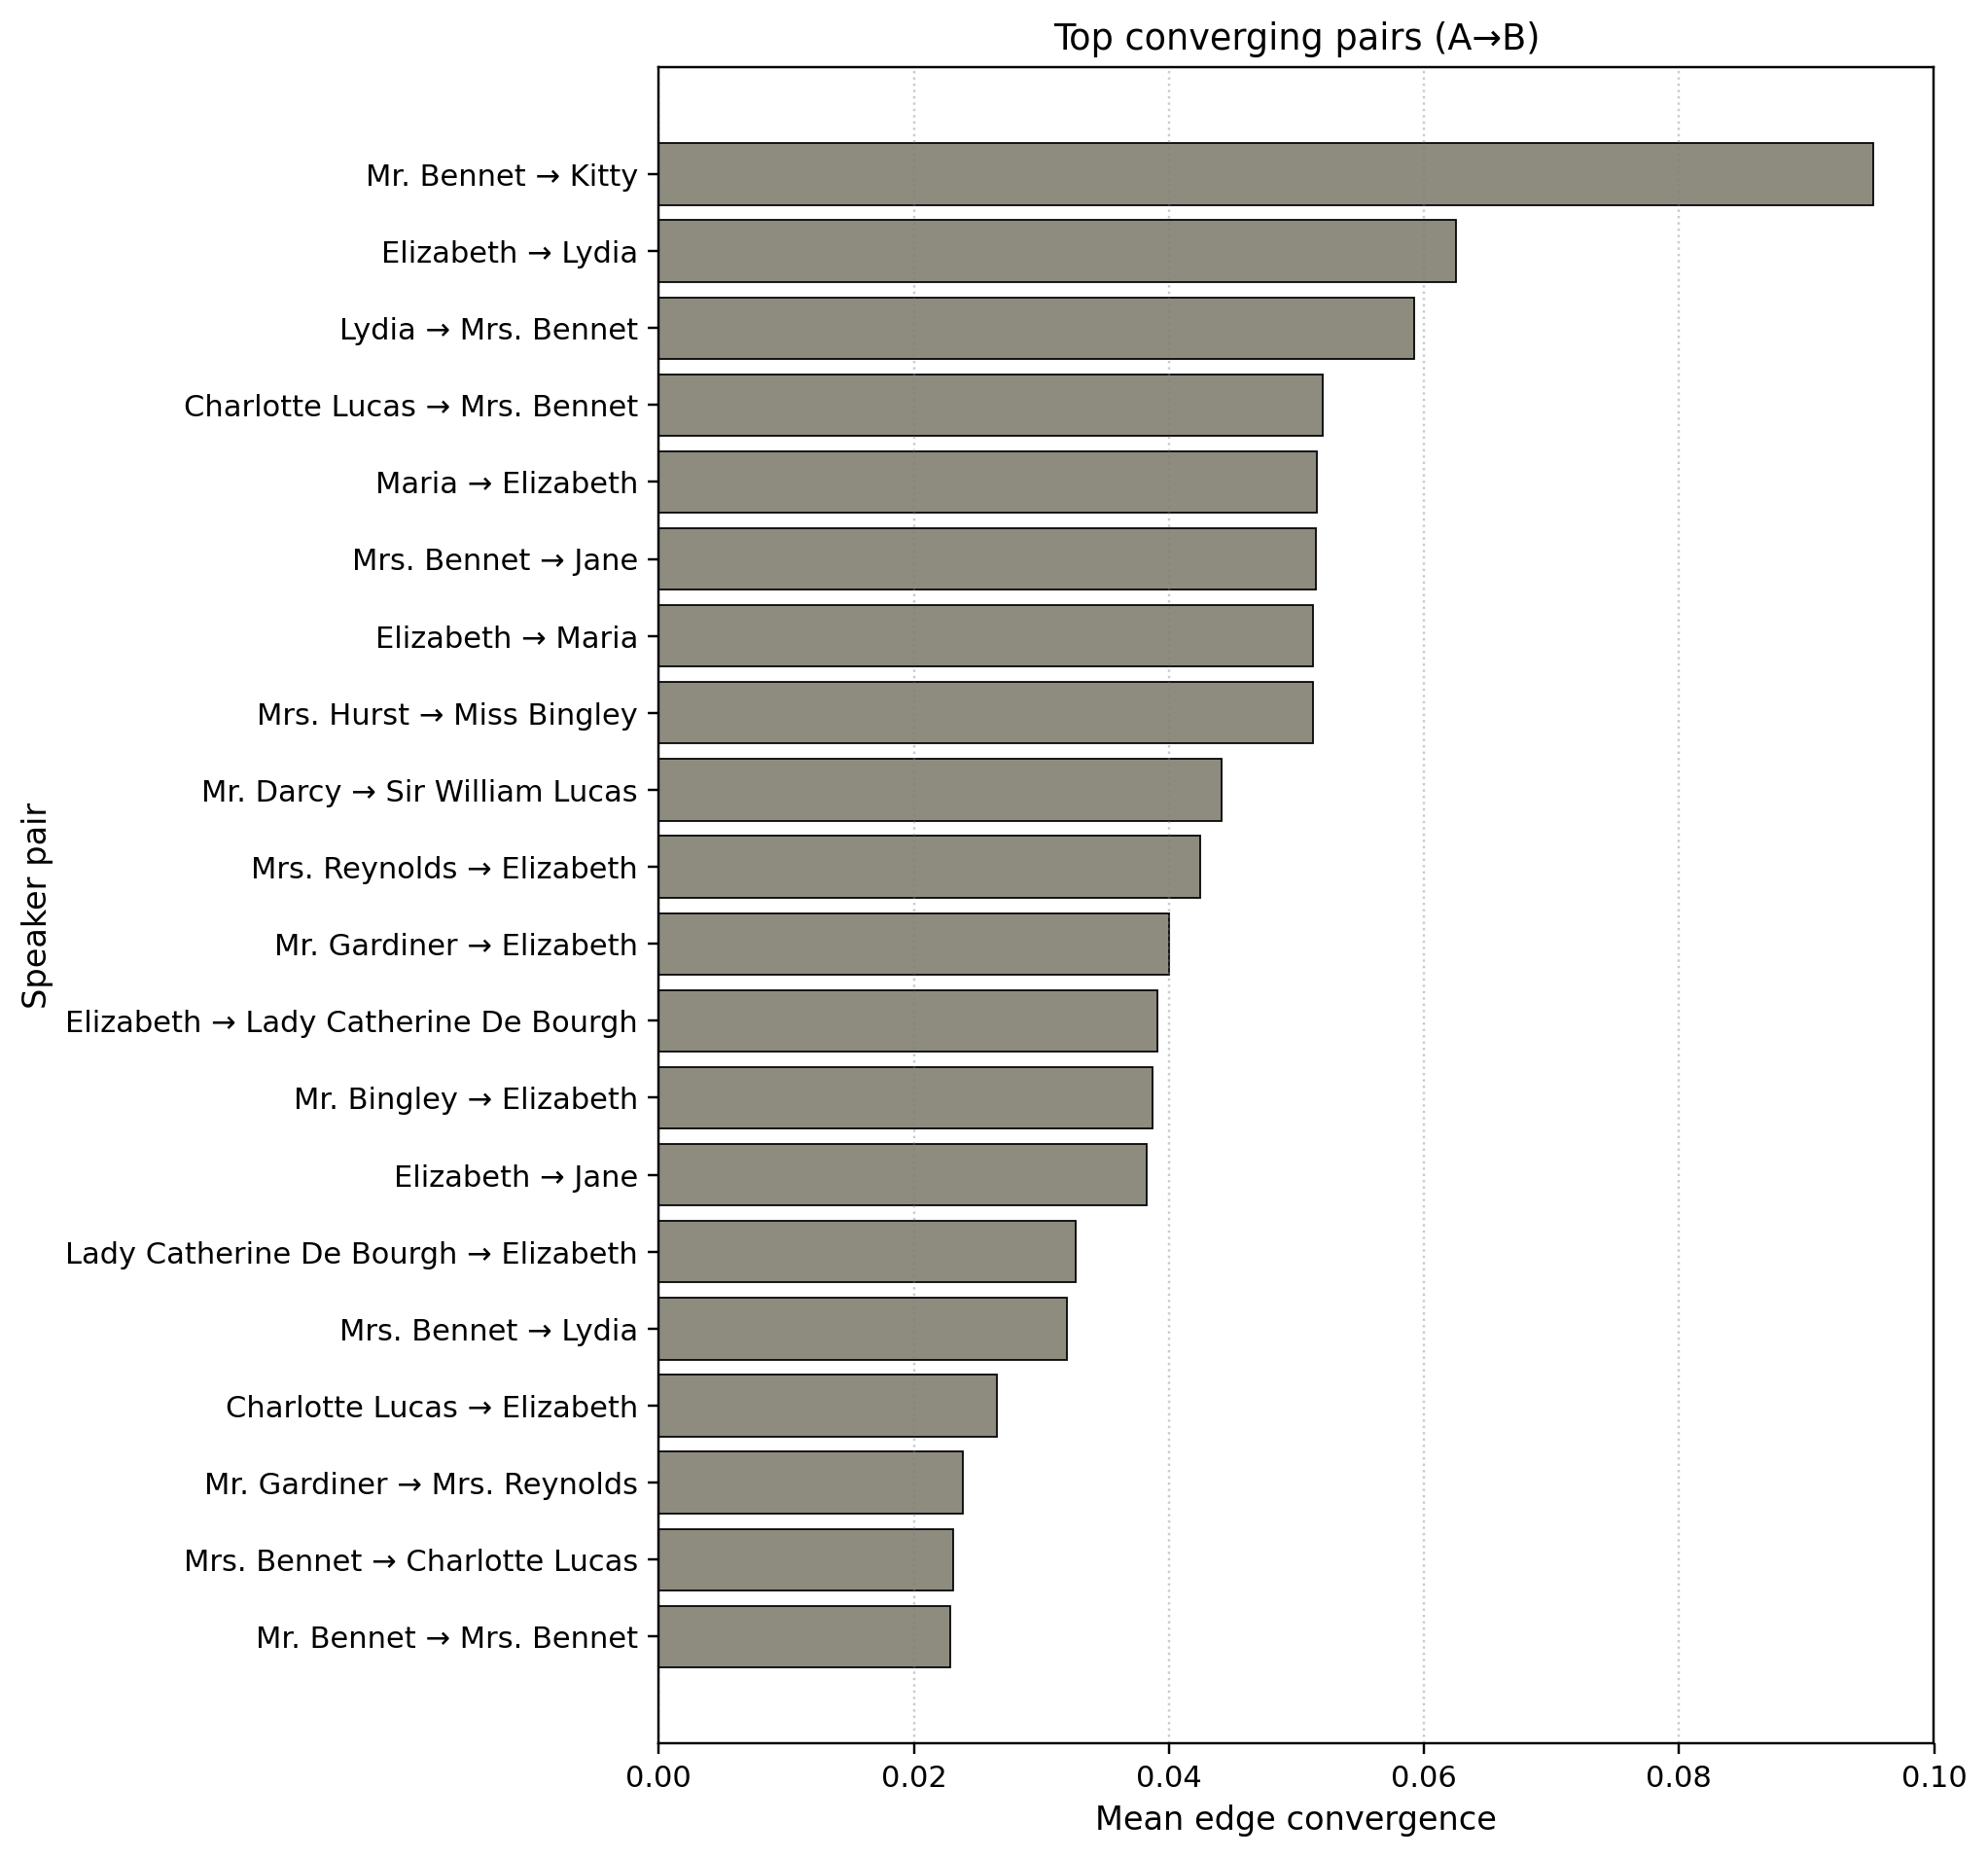

The file beside this chart, header and first rows:
a_speaker, b_speaker, n_features, n_pairs, n_triggers_total, mean_conv, mean_conv_w, a_gender, a_category, b_gender, b_category
Mr. Bennet, Kitty, 3.0, 3.0, 7.0, 0.1111, 0.09524, M, intermediate, F, minor
Elizabeth, Lydia, 7.0, 6.0, 24.0, 0.09524, 0.0625, F, major, F, intermediate
Lydia, Mrs. Bennet, 7.0, 8.0, 38.0, 0.05833, 0.05921, F, intermediate, F, major
Charlotte Lucas, Mrs. Bennet, 7.0, 4.0, 24.0, 0.05952, 0.05208, F, intermediate, F, major
Maria, Elizabeth, 7.0, 5.0, 31.0, 0.05714, 0.05161, F, minor, F, major
Mrs. Bennet, Jane, 8.0, 10.0, 66.0, 0.06146, 0.05152, F, major, F, intermediate
Elizabeth, Maria, 6.0, 3.0, 13.0, 0.05556, 0.05128, F, major, F, minor
Mrs. Hurst, Miss Bingley, 5.0, 3.0, 13.0, 0.06667, 0.05128, F, minor, F, intermediate
Mr. Darcy, Sir William Lucas, 7.0, 4.0, 17.0, 0.05952, 0.04412, M, major, M, minor
Mrs. Reynolds, Elizabeth, 6.0, 7.0, 37.0, 0.04683, 0.04247, F, minor, F, major
Mr. Gardiner, Elizabeth, 7.0, 4.0, 25.0, 0.04762, 0.04, M, minor, F, major
Elizabeth, Lady Catherine De Bourgh, 8.0, 35.0, 179.0, 0.04543, 0.03911, F, major, F, intermediate
Mr. Bingley, Elizabeth, 7.0, 8.0, 42.0, 0.05544, 0.03869, M, intermediate, F, major
Elizabeth, Jane, 8.0, 62.0, 382.0, 0.04602, 0.03825, F, major, F, intermediate
Lady Catherine De Bourgh, Elizabeth, 8.0, 39.0, 258.0, 0.03254, 0.0327, F, intermediate, F, major
Mrs. Bennet, Lydia, 8.0, 8.0, 43.0, 0.08705, 0.03198, F, major, F, intermediate
Charlotte Lucas, Elizabeth, 8.0, 14.0, 89.0, 0.02475, 0.02648, F, intermediate, F, major
Mr. Gardiner, Mrs. Reynolds, 7.0, 4.0, 21.0, 0.03571, 0.02381, M, minor, F, minor
Mrs. Bennet, Charlotte Lucas, 6.0, 5.0, 26.0, 0.025, 0.02308, F, major, F, intermediate
Mr. Bennet, Mrs. Bennet, 8.0, 39.0, 238.0, 0.02821, 0.02284, M, intermediate, F, major
